Labelled photos from "data", an image-classification folder in Debargha08/micro-doppler-target-classifier. The possible labels are: human, vehicle.

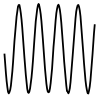
Label: human

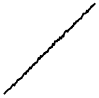
Label: vehicle

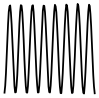
Label: human

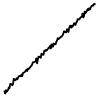
Label: vehicle

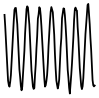
Label: human

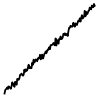
Label: vehicle
